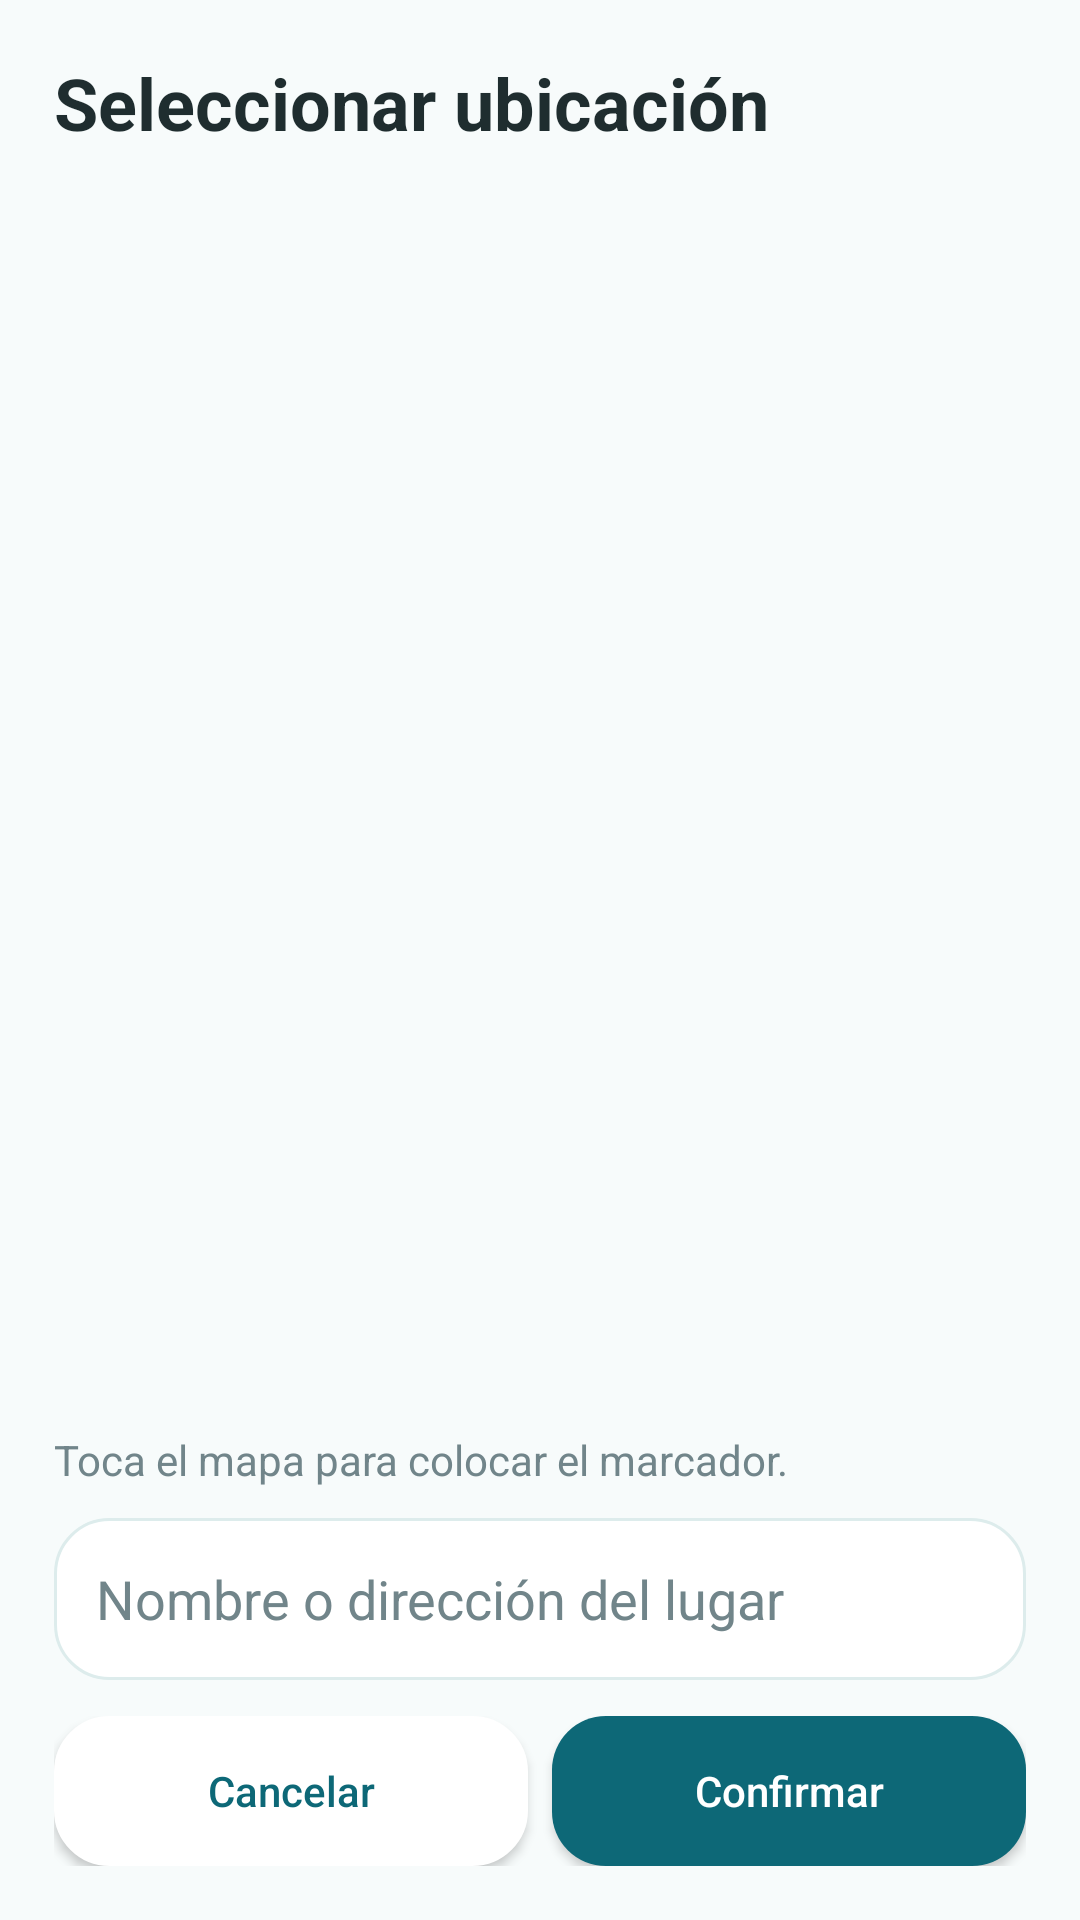

Write the Android layout XML for this screen, with the resource values it uses.
<!-- AndroidManifest.xml: application theme Theme.FinalProject -->
<!-- res/layout/activity_location_picker.xml -->
<?xml version="1.0" encoding="utf-8"?>
<LinearLayout xmlns:android="http://schemas.android.com/apk/res/android"
    android:layout_width="match_parent"
    android:layout_height="match_parent"
    android:background="@color/homepet_background"
    android:orientation="vertical"
    android:padding="18dp">

    <TextView
        android:layout_width="match_parent"
        android:layout_height="wrap_content"
        android:text="@string/select_location"
        android:textColor="@color/homepet_text"
        android:textSize="24sp"
        android:textStyle="bold" />

    <TextView
        android:id="@+id/mapConfigurationMessage"
        android:layout_width="match_parent"
        android:layout_height="wrap_content"
        android:layout_marginTop="12dp"
        android:text="@string/maps_key_missing"
        android:textColor="@color/homepet_text"
        android:visibility="gone" />

    <FrameLayout
        android:id="@+id/mapContainer"
        android:layout_width="match_parent"
        android:layout_height="0dp"
        android:layout_marginTop="12dp"
        android:layout_weight="1" />

    <TextView
        android:id="@+id/selectedCoordinatesText"
        android:layout_width="match_parent"
        android:layout_height="wrap_content"
        android:layout_marginTop="10dp"
        android:text="@string/tap_map_location"
        android:textColor="@color/homepet_text_muted" />

    <EditText
        android:id="@+id/locationNameInput"
        android:layout_width="match_parent"
        android:layout_height="54dp"
        android:layout_marginTop="10dp"
        android:background="@drawable/bg_login_input"
        android:hint="@string/location_name_hint"
        android:paddingStart="14dp"
        android:paddingEnd="14dp"
        android:textColor="@color/homepet_text"
        android:textColorHint="@color/homepet_text_muted" />

    <LinearLayout
        android:layout_width="match_parent"
        android:layout_height="wrap_content"
        android:layout_marginTop="12dp"
        android:orientation="horizontal">

        <Button
            android:id="@+id/cancelLocationButton"
            android:layout_width="0dp"
            android:layout_height="50dp"
            android:layout_weight="1"
            android:background="@drawable/bg_help_button"
            android:backgroundTint="@color/homepet_surface"
            android:maxLines="1"
            android:minWidth="0dp"
            android:paddingStart="6dp"
            android:paddingEnd="6dp"
            android:text="@string/cancel"
            android:textAllCaps="false"
            android:textColor="@color/homepet_primary" />

        <Button
            android:id="@+id/confirmLocationButton"
            android:layout_width="0dp"
            android:layout_height="50dp"
            android:layout_marginStart="8dp"
            android:layout_weight="1"
            android:background="@drawable/bg_primary_button"
            android:backgroundTint="@null"
            android:drawableStart="@drawable/ic_check_24"
            android:drawablePadding="5dp"
            android:drawableTint="@color/homepet_on_primary"
            android:maxLines="1"
            android:minWidth="0dp"
            android:paddingStart="6dp"
            android:paddingEnd="6dp"
            android:text="@string/confirm_location"
            android:textAllCaps="false"
            android:textColor="@color/homepet_on_primary" />
    </LinearLayout>
</LinearLayout>
<!-- resources referenced by this layout -->
<resources>
  <color name="homepet_background">#F7FBFB</color>
  <color name="homepet_on_primary">#FFFFFFFF</color>
  <color name="homepet_primary">#0D6877</color>
  <color name="homepet_surface">#FFFFFFFF</color>
  <color name="homepet_text">#1F2D2F</color>
  <color name="homepet_text_muted">#71858A</color>
  <!-- drawable bg_help_button (drawable) -->
  <?xml version="1.0" encoding="utf-8"?>
  <selector xmlns:android="http://schemas.android.com/apk/res/android">
      <item android:state_pressed="true">
          <shape>
              <solid android:color="@color/homepet_pressed_surface" />
              <stroke
                  android:width="1dp"
                  android:color="@color/homepet_primary" />
              <corners android:radius="18dp" />
          </shape>
      </item>
      <item>
          <shape>
              <solid android:color="@color/homepet_surface" />
              <stroke
                  android:width="1dp"
                  android:color="@color/homepet_primary" />
              <corners android:radius="18dp" />
          </shape>
      </item>
  </selector>
  <!-- drawable bg_login_input (drawable) -->
  <?xml version="1.0" encoding="utf-8"?>
  <shape xmlns:android="http://schemas.android.com/apk/res/android">
      <solid android:color="@color/homepet_surface" />
      <stroke
          android:width="1dp"
          android:color="@color/homepet_input_border" />
      <corners android:radius="18dp" />
      <padding
          android:left="18dp"
          android:right="18dp" />
  </shape>
  <!-- drawable bg_primary_button (drawable) -->
  <?xml version="1.0" encoding="utf-8"?>
  <selector xmlns:android="http://schemas.android.com/apk/res/android">
      <item android:state_pressed="true">
          <shape>
              <solid android:color="@color/homepet_primary_dark" />
              <corners android:radius="18dp" />
          </shape>
      </item>
      <item>
          <shape>
              <solid android:color="@color/homepet_primary" />
              <corners android:radius="18dp" />
          </shape>
      </item>
  </selector>
  <string name="cancel">Cancelar</string>
  <string name="confirm_location">Confirmar</string>
  <string name="location_name_hint">Nombre o dirección del lugar</string>
  <string name="maps_key_missing">Google Maps no está configurado. Agrega MAPS_API_KEY a local.properties.</string>
  <string name="select_location">Seleccionar ubicación</string>
  <string name="tap_map_location">Toca el mapa para colocar el marcador.</string>
  <style name="Theme.FinalProject" parent="Base.Theme.FinalProject" />
  <color name="homepet_pressed_surface">#E8F2F3</color>
  <color name="homepet_input_border">#DDECEC</color>
  <color name="homepet_primary_dark">#084E5A</color>
  <style name="Base.Theme.FinalProject" parent="Theme.Material3.DayNight.NoActionBar">
          <item name="colorPrimary">@color/homepet_primary</item>
          <item name="colorOnPrimary">@color/white</item>
          <item name="colorSurface">@color/homepet_surface</item>
          <item name="colorOnSurface">@color/homepet_text</item>
          <item name="colorOnBackground">@color/homepet_text</item>
          <item name="android:colorBackground">@color/homepet_background</item>
          <item name="android:textColorPrimary">@color/homepet_text</item>
          <item name="android:textColorSecondary">@color/homepet_text_muted</item>
          <item name="android:windowLightStatusBar">true</item>
          <item name="android:navigationBarColor">@color/homepet_background</item>
          <item name="android:statusBarColor">@color/homepet_background</item>
      </style>
  <color name="white">#FFFFFFFF</color>
</resources>
